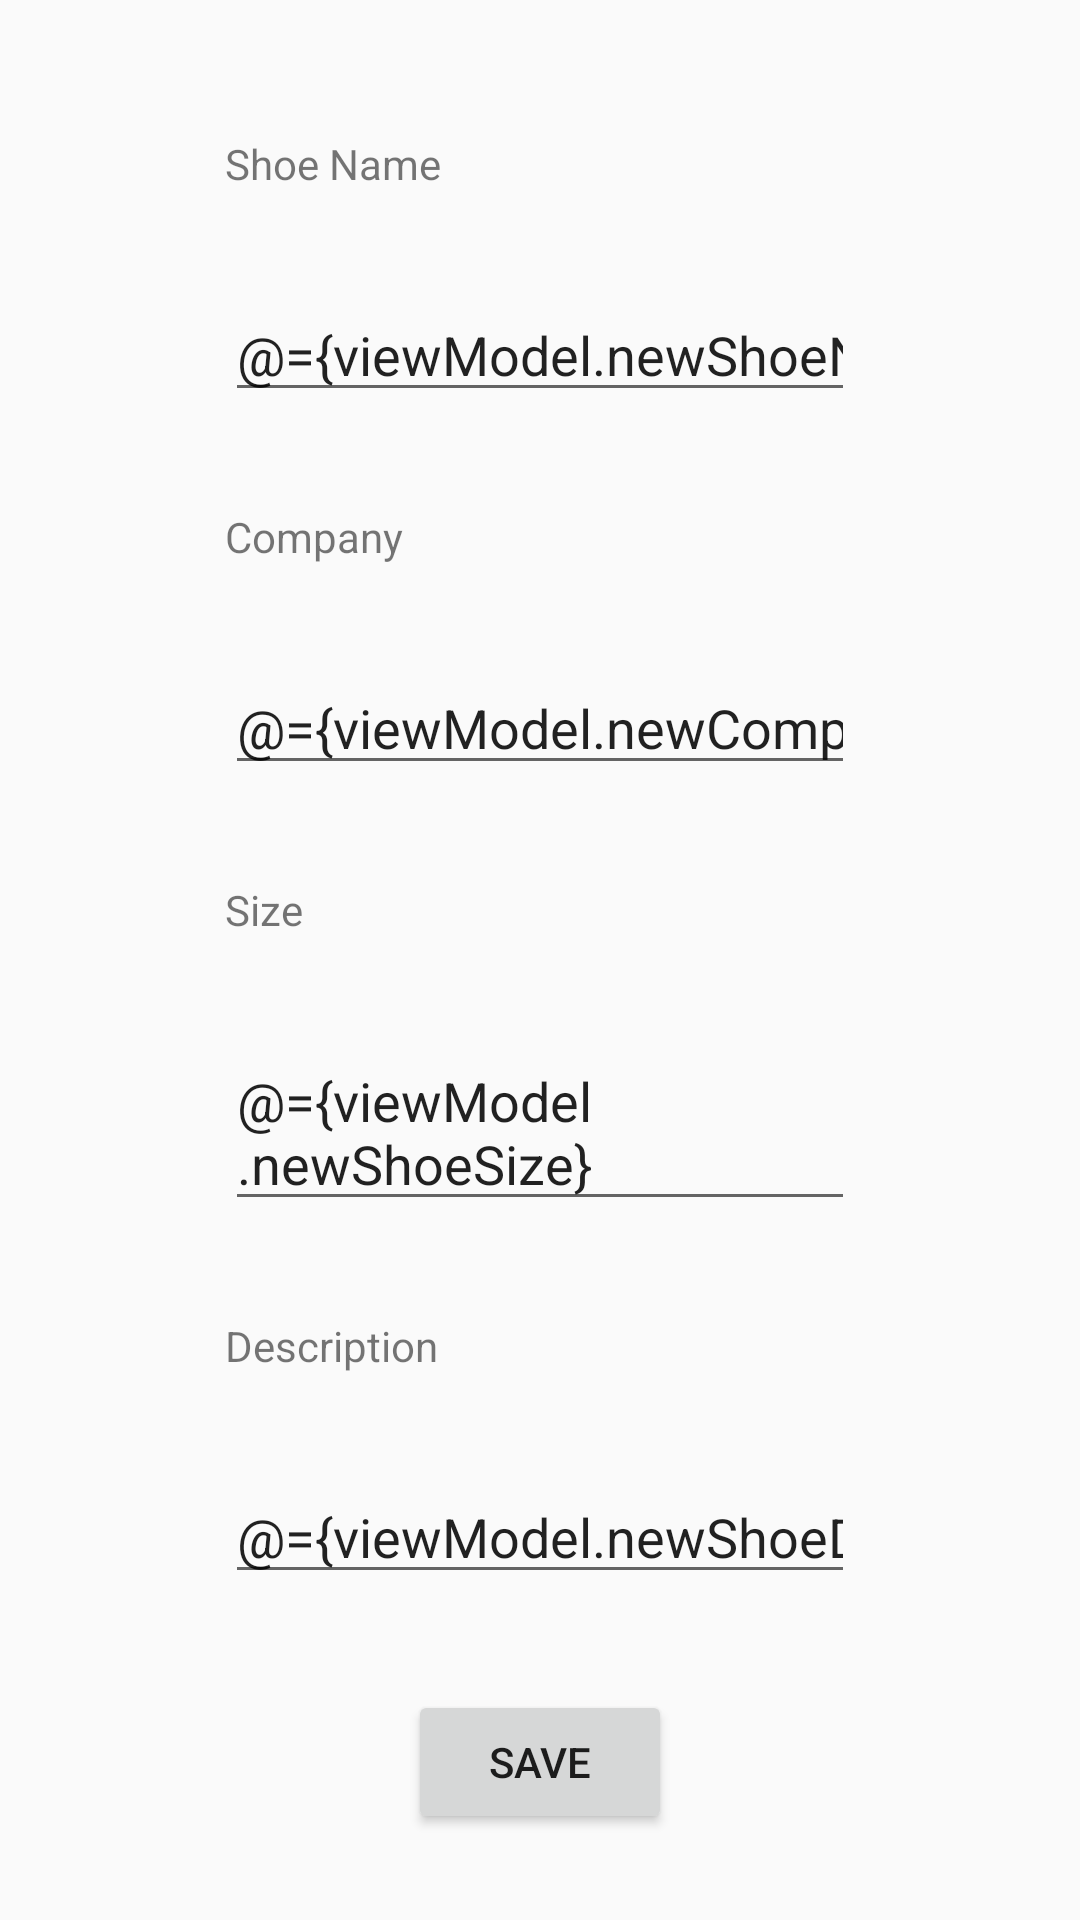

Write the Android layout XML for this screen, with the resource values it uses.
<!-- AndroidManifest.xml: application theme AppTheme.NoActionBar -->
<!-- res/layout/fragment_shoe_list.xml -->
<?xml version="1.0" encoding="utf-8"?>
<layout xmlns:android="http://schemas.android.com/apk/res/android"
    xmlns:app="http://schemas.android.com/apk/res-auto"
    xmlns:tools="http://schemas.android.com/tools">

    <data>
        <variable
            name="viewModel"
            type="com.udacity.shoestore.viewmodels.MyViewModel" />
    </data>

    <androidx.constraintlayout.widget.ConstraintLayout
        android:layout_width="match_parent"
        android:layout_height="match_parent"
        tools:context=".ui.ShoeListFragment">

        <TextView
            android:id="@+id/shoe_name_text"
            android:layout_width="wrap_content"
            android:layout_height="wrap_content"
            android:layout_marginTop="16dp"
            android:layout_marginBottom="16dp"
            android:text="@string/shoe_name"
            app:layout_constraintBottom_toTopOf="@+id/shoe_name_edit"
            app:layout_constraintStart_toStartOf="@+id/shoe_name_edit"
            app:layout_constraintTop_toTopOf="parent"
            app:layout_constraintVertical_chainStyle="packed" />

        <EditText
            android:id="@+id/shoe_name_edit"
            android:layout_width="wrap_content"
            android:layout_height="wrap_content"
            android:layout_marginTop="16dp"
            android:layout_marginBottom="16dp"
            android:ems="10"
            android:hint="@string/shoe_name"
            android:inputType="textPersonName"
            android:text="@={viewModel.newShoeName}"
            app:layout_constraintBottom_toTopOf="@+id/company_text"
            app:layout_constraintEnd_toEndOf="parent"
            app:layout_constraintStart_toStartOf="parent"
            app:layout_constraintTop_toBottomOf="@+id/shoe_name_text" />

        <TextView
            android:id="@+id/company_text"
            android:layout_width="wrap_content"
            android:layout_height="wrap_content"
            android:layout_marginTop="16dp"
            android:layout_marginBottom="16dp"
            android:text="@string/company"
            app:layout_constraintBottom_toTopOf="@+id/company_edit"
            app:layout_constraintStart_toStartOf="@+id/shoe_name_edit"
            app:layout_constraintTop_toBottomOf="@+id/shoe_name_edit" />

        <EditText
            android:id="@+id/company_edit"
            android:layout_width="wrap_content"
            android:layout_height="wrap_content"
            android:layout_marginTop="16dp"
            android:layout_marginBottom="16dp"
            android:text="@={viewModel.newCompanyName}"
            android:ems="10"
            android:hint="@string/company"
            android:inputType="textPersonName"
            app:layout_constraintBottom_toTopOf="@+id/size_text"
            app:layout_constraintStart_toStartOf="@+id/company_text"
            app:layout_constraintTop_toBottomOf="@+id/company_text" />

        <TextView
            android:id="@+id/size_text"
            android:layout_width="wrap_content"
            android:layout_height="wrap_content"
            android:layout_marginTop="16dp"
            android:layout_marginBottom="16dp"
            android:text="@string/size"
            app:layout_constraintBottom_toTopOf="@+id/size_edit"
            app:layout_constraintStart_toStartOf="@+id/company_edit"
            app:layout_constraintTop_toBottomOf="@+id/company_edit" />

        <EditText
            android:id="@+id/size_edit"
            android:layout_width="wrap_content"
            android:layout_height="wrap_content"
            android:layout_marginTop="16dp"
            android:layout_marginBottom="16dp"
            android:text="@={viewModel.newShoeSize}"
            android:ems="10"
            android:hint="@string/size"
            app:layout_constraintBottom_toTopOf="@+id/description_text"
            app:layout_constraintStart_toStartOf="@+id/size_text"
            app:layout_constraintTop_toBottomOf="@+id/size_text" />

        <TextView
            android:id="@+id/description_text"
            android:layout_width="wrap_content"
            android:layout_height="wrap_content"
            android:layout_marginTop="16dp"
            android:layout_marginBottom="16dp"
            android:text="@string/description"
            app:layout_constraintBottom_toTopOf="@+id/description_edit"
            app:layout_constraintStart_toStartOf="@+id/size_edit"
            app:layout_constraintTop_toBottomOf="@+id/size_edit" />

        <EditText
            android:id="@+id/description_edit"
            android:layout_width="wrap_content"
            android:layout_height="wrap_content"
            android:layout_marginTop="16dp"
            android:layout_marginBottom="16dp"
            android:ems="10"
            android:text="@={viewModel.newShoeDescription}"
            android:hint="@string/description"
            android:inputType="textPersonName"
            app:layout_constraintBottom_toTopOf="@+id/save_button"
            app:layout_constraintStart_toStartOf="@+id/description_text"
            app:layout_constraintTop_toBottomOf="@+id/description_text" />

        <Button
            android:id="@+id/save_button"
            android:layout_width="wrap_content"
            android:layout_height="wrap_content"
            android:layout_marginTop="16dp"
            android:text="@string/save"
            app:layout_constraintBottom_toBottomOf="parent"
            app:layout_constraintEnd_toEndOf="@+id/description_edit"
            app:layout_constraintStart_toStartOf="@+id/description_edit"
            app:layout_constraintTop_toBottomOf="@+id/description_edit" />
    </androidx.constraintlayout.widget.ConstraintLayout>
</layout>
<!-- resources referenced by this layout -->
<resources>
  <string name="company">Company</string>
  <string name="description">Description</string>
  <string name="save">Save</string>
  <string name="shoe_name">Shoe Name</string>
  <string name="size">Size</string>
  <style name="AppTheme.NoActionBar">
          <item name="windowActionBar">false</item>
          <item name="windowNoTitle">true</item>
      </style>
</resources>
